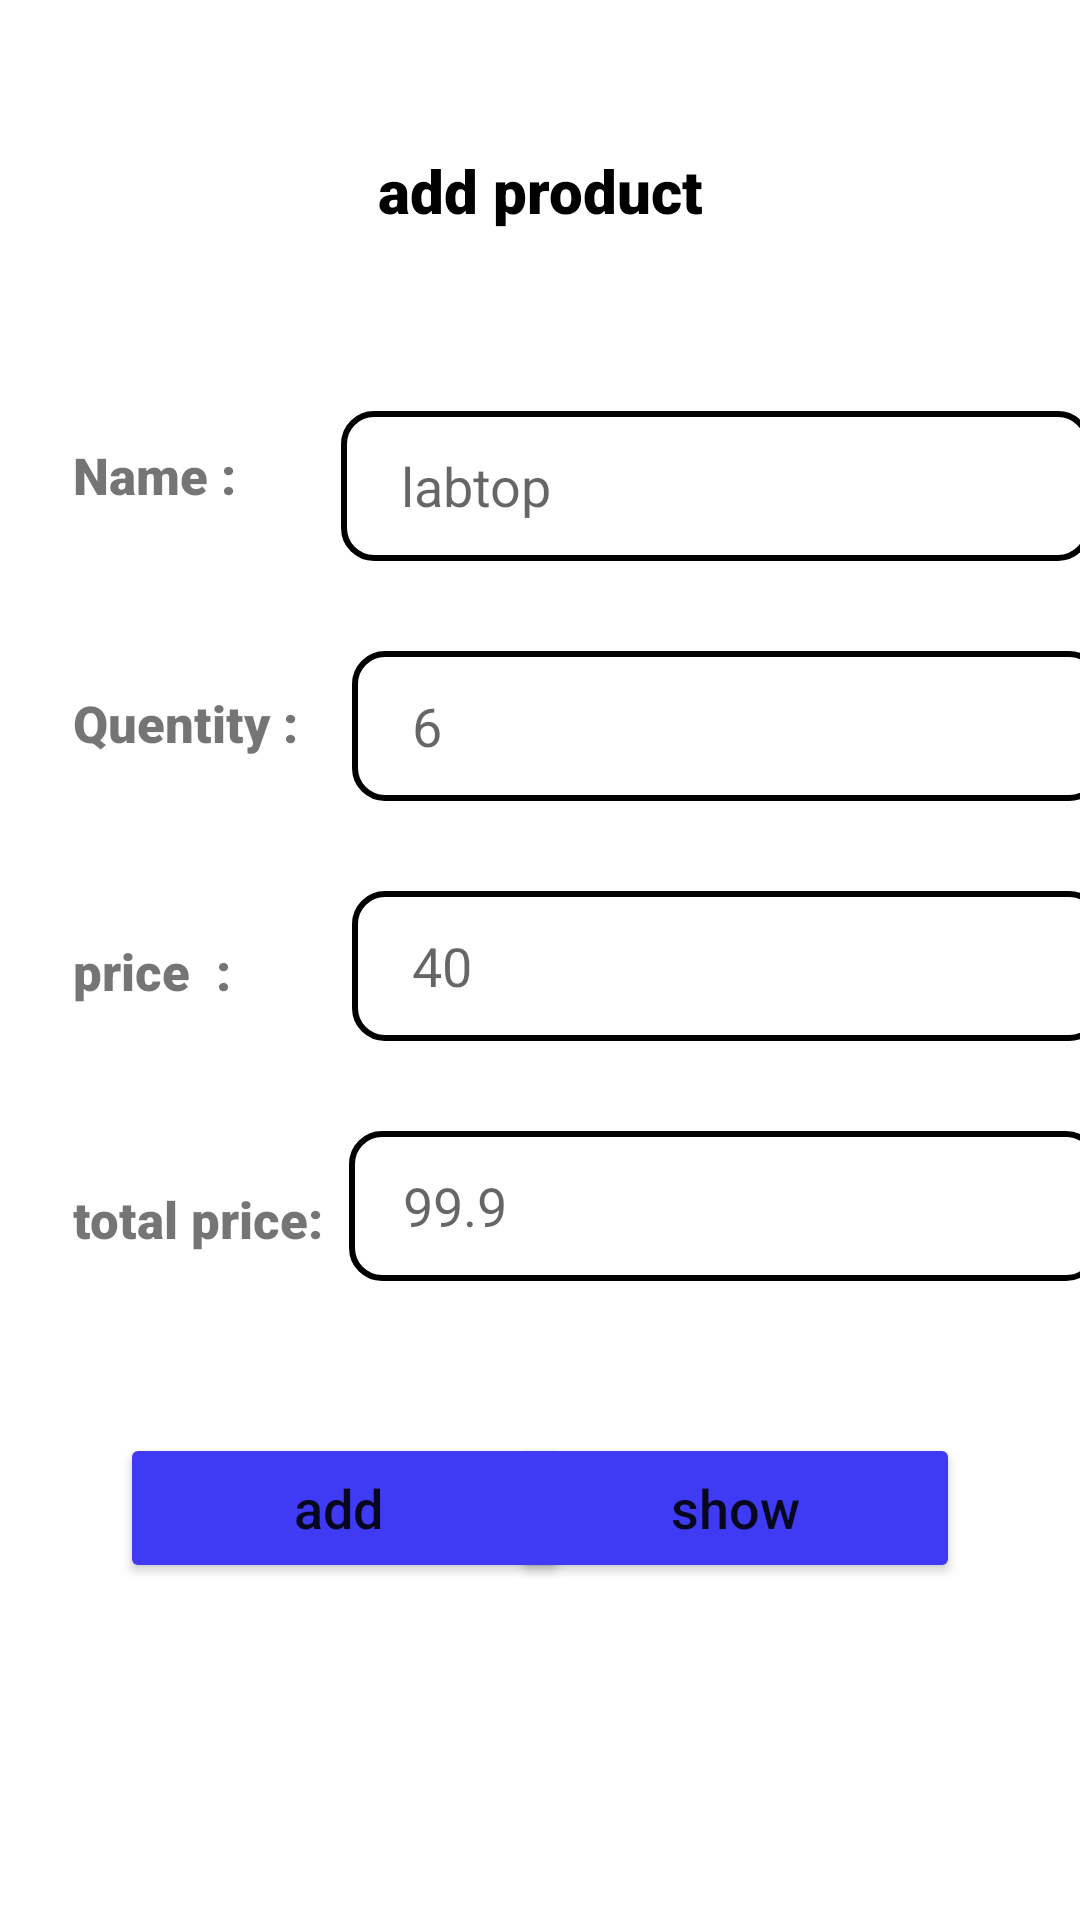

Android layout source for this screen:
<!-- AndroidManifest.xml: application theme Theme.AddProduct_2B -->
<!-- res/layout/activity_add_product.xml -->
<?xml version="1.0" encoding="utf-8"?>
<androidx.constraintlayout.widget.ConstraintLayout xmlns:android="http://schemas.android.com/apk/res/android"
    xmlns:app="http://schemas.android.com/apk/res-auto"
    xmlns:tools="http://schemas.android.com/tools"
    android:layout_width="match_parent"
    android:layout_height="match_parent"
    tools:context=".ui.products.addProducts.AddProductActivity">

    <TextView
        android:id="@+id/AddProductActivity_txtview_addProduct"
        android:layout_width="wrap_content"
        android:layout_height="wrap_content"
        android:text="add product"
        android:textSize="20sp"
        app:layout_constraintTop_toTopOf="parent"
        app:layout_constraintRight_toRightOf="parent"
        app:layout_constraintLeft_toLeftOf="parent"
        android:layout_marginTop="50dp"
        android:fontFamily="sans-serif-black"
        android:textColor="@color/black"
        />

    <TextView
        android:id="@+id/AddProductActivity_txtview_productName"
        android:layout_width="wrap_content"
        android:layout_height="wrap_content"
        android:text=" Name :"
        android:paddingRight="25dp"
        android:layout_marginLeft="20dp"
        android:textSize="17sp"
        app:layout_constraintTop_toBottomOf="@id/AddProductActivity_txtview_addProduct"
        app:layout_constraintLeft_toLeftOf="parent"
        android:layout_marginTop="70dp"
        android:fontFamily="sans-serif-black"
        />

    <EditText
        android:id="@+id/AddProductActivity_edittext_productName"
        android:layout_width="250dp"
        android:layout_height="50dp"
        android:layout_marginTop="60dp"
        android:background="@drawable/shape"
        android:inputType="text"
        android:contentDescription="@string/product_name_input"
        android:hint="@string/labtop"
        android:paddingLeft="20dp"
        android:layout_marginLeft="10dp"
        app:layout_constraintTop_toBottomOf="@id/AddProductActivity_txtview_addProduct"
        app:layout_constraintLeft_toRightOf="@id/AddProductActivity_txtview_productName"
        />

    <TextView
        android:id="@+id/AddProductActivity_txtview_productQuentity"
        android:layout_width="wrap_content"
        android:layout_height="wrap_content"
        android:text=" Quentity :"
        android:textSize="17sp"
        android:paddingRight="10dp"
        android:contentDescription="@string/label_for_total_price"
        android:hint="@string/_99_9"
        android:layout_marginLeft="20dp"
        app:layout_constraintTop_toBottomOf="@id/AddProductActivity_txtview_productName"
        app:layout_constraintLeft_toLeftOf="parent"
        android:layout_marginTop="60dp"
        android:fontFamily="sans-serif-black"
        />

    <EditText
        android:id="@+id/AddProductActivity_edittext_productQuentity"
        android:layout_width="250dp"
        android:layout_height="50dp"
        android:layout_marginTop="30dp"
        android:background="@drawable/shape"
        android:inputType="text"
        android:paddingLeft="20dp"
        android:contentDescription="@string/product_quentity_input"
        android:hint="@string/_6"
        android:layout_marginLeft="8dp"
        app:layout_constraintTop_toBottomOf="@id/AddProductActivity_edittext_productName"
        app:layout_constraintLeft_toRightOf="@id/AddProductActivity_txtview_productQuentity"
        />

    <TextView
        android:id="@+id/AddProductActivity_txtview_productPrice"
        android:layout_width="wrap_content"
        android:layout_height="wrap_content"
        android:text=" price  :"
        android:textSize="17sp"
        android:paddingRight="25dp"
        android:layout_marginLeft="20dp"
        app:layout_constraintTop_toBottomOf="@id/AddProductActivity_txtview_productQuentity"
        app:layout_constraintLeft_toLeftOf="parent"
        android:layout_marginTop="60dp"
        android:fontFamily="sans-serif-black"
        />

    <EditText
        android:id="@+id/AddProductActivity_edittext_productprice"
        android:layout_width="250dp"
        android:layout_height="50dp"
        android:layout_marginTop="30dp"
        android:background="@drawable/shape"
        android:inputType="text"
        android:paddingLeft="20dp"
        android:contentDescription="@string/product_price_input"
        android:hint="@string/_40"
        android:layout_marginLeft="8dp"
        app:layout_constraintTop_toBottomOf="@id/AddProductActivity_edittext_productQuentity"
        app:layout_constraintLeft_toRightOf="@id/AddProductActivity_txtview_productQuentity"
        />

    <TextView
        android:id="@+id/AddProductActivity_txtview_totalPrice"
        android:layout_width="wrap_content"
        android:layout_height="wrap_content"
        android:text=" total price: "
        android:textSize="17sp"
        android:paddingRight="4dp"
        android:layout_marginLeft="20dp"
        app:layout_constraintTop_toBottomOf="@id/AddProductActivity_txtview_productPrice"
        app:layout_constraintLeft_toLeftOf="parent"
        android:layout_marginTop="60dp"
        android:fontFamily="sans-serif-black"
        />

    <EditText
        android:id="@+id/AddProductActivity_edittext_totalprice"
        android:layout_width="250dp"
        android:layout_height="50dp"
        android:layout_marginTop="30dp"
        android:background="@drawable/shape"
        android:inputType="numberDecimal"
        android:contentDescription="@string/label_for_total_price"
        android:hint="@string/_99_9"
        android:paddingLeft="18dp"
        app:layout_constraintTop_toBottomOf="@id/AddProductActivity_edittext_productprice"
        app:layout_constraintLeft_toRightOf="@id/AddProductActivity_txtview_totalPrice"
        />


    <TextView
        android:id="@+id/AddProductActivity_txtview_error"
        android:layout_width="wrap_content"
        android:layout_height="wrap_content"
        android:text=" you shoul add product"
        android:textSize="15sp"
        android:textColor="#FF0000"
        android:visibility="invisible"
        app:layout_constraintTop_toBottomOf="@id/AddProductActivity_txtview_totalPrice"
        app:layout_constraintLeft_toLeftOf="parent"
        app:layout_constraintRight_toRightOf="parent"
        android:layout_marginTop="30dp"
        android:fontFamily="sans-serif-black"
        />

    <Button
        android:id="@+id/AddProductActivity_button_add"
        android:layout_width="150dp"
        android:layout_height="50dp"
        android:layout_marginTop="60dp"
        android:backgroundTint="#3f3bf5"
        android:text="add "
        android:textAllCaps="false"
        android:textSize="18sp"
        android:layout_marginLeft="40dp"
        app:layout_constraintLeft_toLeftOf="parent"
       app:layout_constraintTop_toBottomOf="@id/AddProductActivity_txtview_totalPrice"
        />

    <Button
        android:id="@+id/AddProductActivity_button_show"
        android:layout_width="150dp"
        android:layout_height="50dp"
        android:layout_marginTop="60dp"
        android:backgroundTint="#3f3bf5"
        android:text="show"
        android:textAllCaps="false"
        android:textSize="18sp"
        android:layout_marginRight="40dp"
        app:layout_constraintRight_toRightOf="parent"
        app:layout_constraintTop_toBottomOf="@id/AddProductActivity_txtview_totalPrice"
        />

</androidx.constraintlayout.widget.ConstraintLayout>
<!-- resources referenced by this layout -->
<resources>
  <!-- drawable shape (drawable-v24) -->
  <?xml version="1.0" encoding="utf-8"?>
  <shape
      xmlns:android="http://schemas.android.com/apk/res/android"
      android:shape="rectangle">
  
      <solid
          android:color="@color/white">
      </solid>
  
      <corners
          android:radius="10dp">
      </corners>
  
  
      <stroke
          android:width="2dp"
          android:color="@color/black">
      </stroke>
  
      <padding
          android:top="0dp"
          android:right="10dp"
          android:left="10dp"
          android:bottom="0dp">
      </padding>
  
  </shape>
  <string name="_40">40</string>
  <string name="_6">6</string>
  <string name="_99_9">99.9</string>
  <string name="label_for_total_price">Label for Total Price</string>
  <string name="labtop">labtop</string>
  <string name="product_name_input">Product Name Input</string>
  <string name="product_price_input">product price input</string>
  <string name="product_quentity_input">product Quentity input</string>
  <style name="Theme.AddProduct_2B" parent="Theme.MaterialComponents.DayNight.DarkActionBar">
          
          <item name="colorPrimary">@color/purple_500</item>
          <item name="colorPrimaryVariant">@color/purple_700</item>
          <item name="colorOnPrimary">@color/white</item>
          
          <item name="colorSecondary">@color/teal_200</item>
          <item name="colorSecondaryVariant">@color/teal_700</item>
          <item name="colorOnSecondary">@color/black</item>
          
          <item name="android:statusBarColor">?attr/colorPrimaryVariant</item>
          
      </style>
  <!-- not gathered from this repository: default colours our renderer supplied (Android Studio template values) -->
  <color name="purple_500">#FF6200EE</color>
  <color name="purple_700">#FF3700B3</color>
  <color name="teal_200">#FF03DAC5</color>
  <color name="teal_700">#FF018786</color>
  <color name="black">#FF000000</color>
  <color name="white">#FFFFFFFF</color>
</resources>
